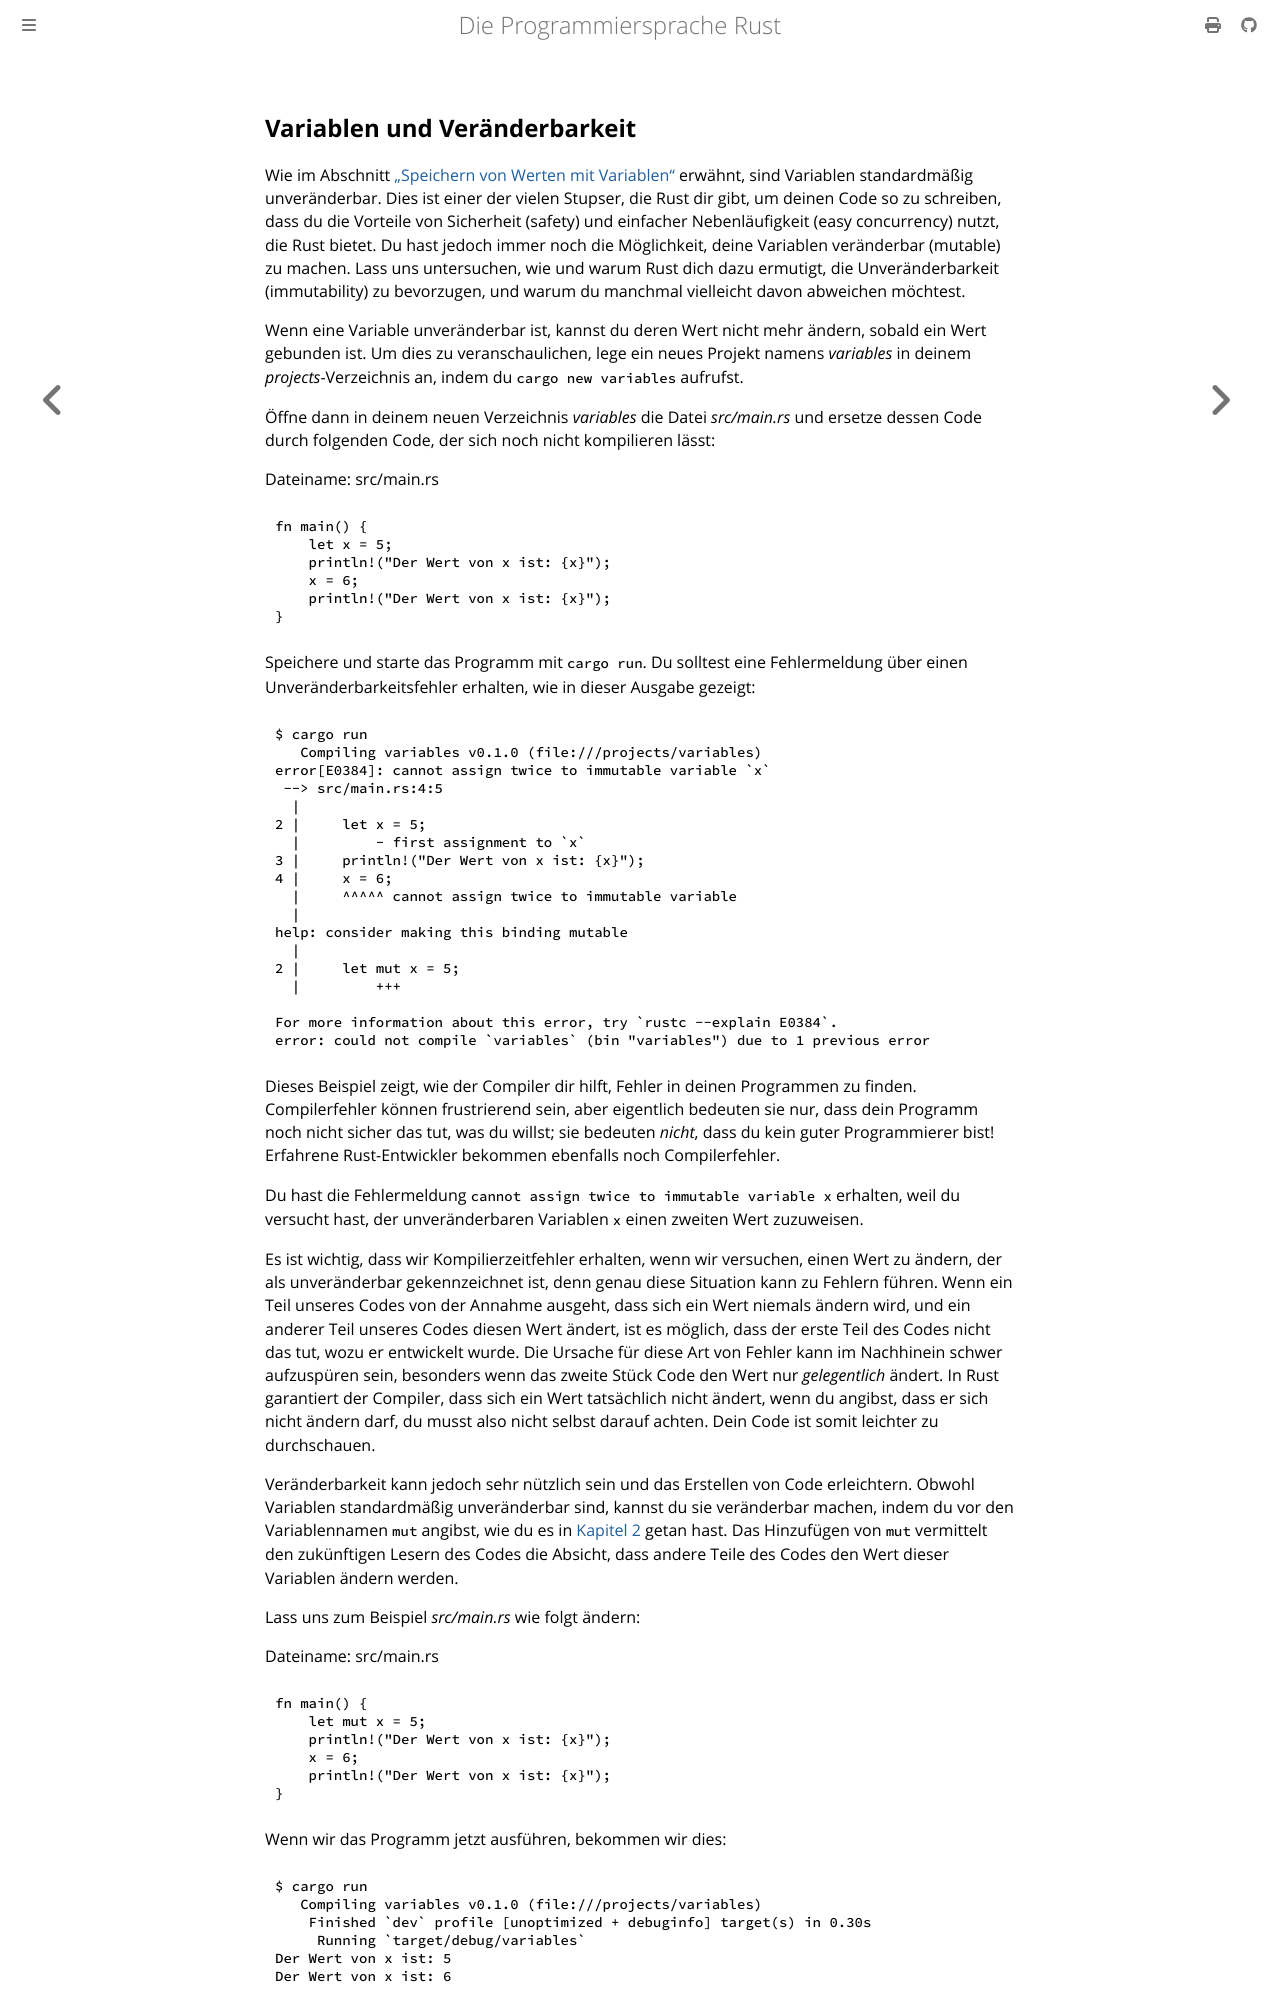

repository: rust-lang-de/rustbook-de · page: ch03-01-variables-and-mutability.html · generator: mdbook

## Variablen und Veränderbarkeit

Wie im Abschnitt [„Speichern von Werten mit
Variablen“][storing-values-with-variables] erwähnt, sind Variablen
standardmäßig unveränderbar. Dies ist einer der vielen Stupser, die Rust dir
gibt, um deinen Code so zu schreiben, dass du die Vorteile von Sicherheit
(safety) und einfacher Nebenläufigkeit (easy concurrency) nutzt, die Rust
bietet. Du hast jedoch immer noch die Möglichkeit, deine Variablen veränderbar
(mutable) zu machen. Lass uns untersuchen, wie und warum Rust dich dazu
ermutigt, die Unveränderbarkeit (immutability) zu bevorzugen, und warum du
manchmal vielleicht davon abweichen möchtest.

Wenn eine Variable unveränderbar ist, kannst du deren Wert nicht mehr ändern,
sobald ein Wert gebunden ist. Um dies zu veranschaulichen, lege ein neues
Projekt namens _variables_ in deinem _projects_-Verzeichnis an, indem du
`cargo new variables` aufrufst.

Öffne dann in deinem neuen Verzeichnis _variables_ die Datei _src/main.rs_ und
ersetze dessen Code durch folgenden Code, der sich noch nicht kompilieren lässt:

<span class="filename">Dateiname: src/main.rs</span>

```rust,does_not_compile
fn main() {
    let x = 5;
    println!("Der Wert von x ist: {x}");
    x = 6;
    println!("Der Wert von x ist: {x}");
}
```

Speichere und starte das Programm mit `cargo run`. Du solltest eine
Fehlermeldung über einen Unveränderbarkeitsfehler erhalten, wie in dieser
Ausgabe gezeigt:

```console
$ cargo run
   Compiling variables v0.1.0 (file:///projects/variables)
error[E0384]: cannot assign twice to immutable variable `x`
 --> src/main.rs:4:5
  |
2 |     let x = 5;
  |         - first assignment to `x`
3 |     println!("Der Wert von x ist: {x}");
4 |     x = 6;
  |     ^^^^^ cannot assign twice to immutable variable
  |
help: consider making this binding mutable
  |
2 |     let mut x = 5;
  |         +++

For more information about this error, try `rustc --explain E0384`.
error: could not compile `variables` (bin "variables") due to 1 previous error
```

Dieses Beispiel zeigt, wie der Compiler dir hilft, Fehler in deinen Programmen
zu finden. Compilerfehler können frustrierend sein, aber eigentlich bedeuten sie
nur, dass dein Programm noch nicht sicher das tut, was du willst; sie bedeuten
_nicht_, dass du kein guter Programmierer bist! Erfahrene Rust-Entwickler
bekommen ebenfalls noch Compilerfehler.

Du hast die Fehlermeldung `cannot assign twice to immutable variable x`
erhalten, weil du versucht hast, der unveränderbaren Variablen `x` einen
zweiten Wert zuzuweisen.

Es ist wichtig, dass wir Kompilierzeitfehler erhalten, wenn wir versuchen,
einen Wert zu ändern, der als unveränderbar gekennzeichnet ist, denn genau
diese Situation kann zu Fehlern führen. Wenn ein Teil unseres Codes von der
Annahme ausgeht, dass sich ein Wert niemals ändern wird, und ein anderer Teil
unseres Codes diesen Wert ändert, ist es möglich, dass der erste Teil des Codes
nicht das tut, wozu er entwickelt wurde. Die Ursache für diese Art von Fehler
kann im Nachhinein schwer aufzuspüren sein, besonders wenn das zweite Stück
Code den Wert nur _gelegentlich_ ändert. In Rust garantiert der Compiler, dass
sich ein Wert tatsächlich nicht ändert, wenn du angibst, dass er sich nicht
ändern darf, du musst also nicht selbst darauf achten. Dein Code ist somit
leichter zu durchschauen.

Veränderbarkeit kann jedoch sehr nützlich sein und das Erstellen von Code
erleichtern. Obwohl Variablen standardmäßig unveränderbar sind, kannst du sie
veränderbar machen, indem du vor den Variablennamen `mut` angibst, wie du es
in [Kapitel 2][storing-values-with-variables] getan hast. Das Hinzufügen von
`mut` vermittelt den zukünftigen Lesern des Codes die Absicht, dass andere
Teile des Codes den Wert dieser Variablen ändern werden.

Lass uns zum Beispiel _src/main.rs_ wie folgt ändern:

<span class="filename">Dateiname: src/main.rs</span>

```rust
fn main() {
    let mut x = 5;
    println!("Der Wert von x ist: {x}");
    x = 6;
    println!("Der Wert von x ist: {x}");
}
```

Wenn wir das Programm jetzt ausführen, bekommen wir dies:

```console
$ cargo run
   Compiling variables v0.1.0 (file:///projects/variables)
    Finished `dev` profile [unoptimized + debuginfo] target(s) in 0.30s
     Running `target/debug/variables`
Der Wert von x ist: 5
Der Wert von x ist: 6
```

Wir dürfen den Wert, an den sich `x` bindet, von `5` auf `6` ändern, wenn `mut`
verwendet wird. Letztendlich ist es deine Entscheidung, ob du Veränderbarkeit
einsetzen willst oder nicht, und es hängt davon ab, was du in der jeweiligen
Situation für am sinnvollsten hältst.
